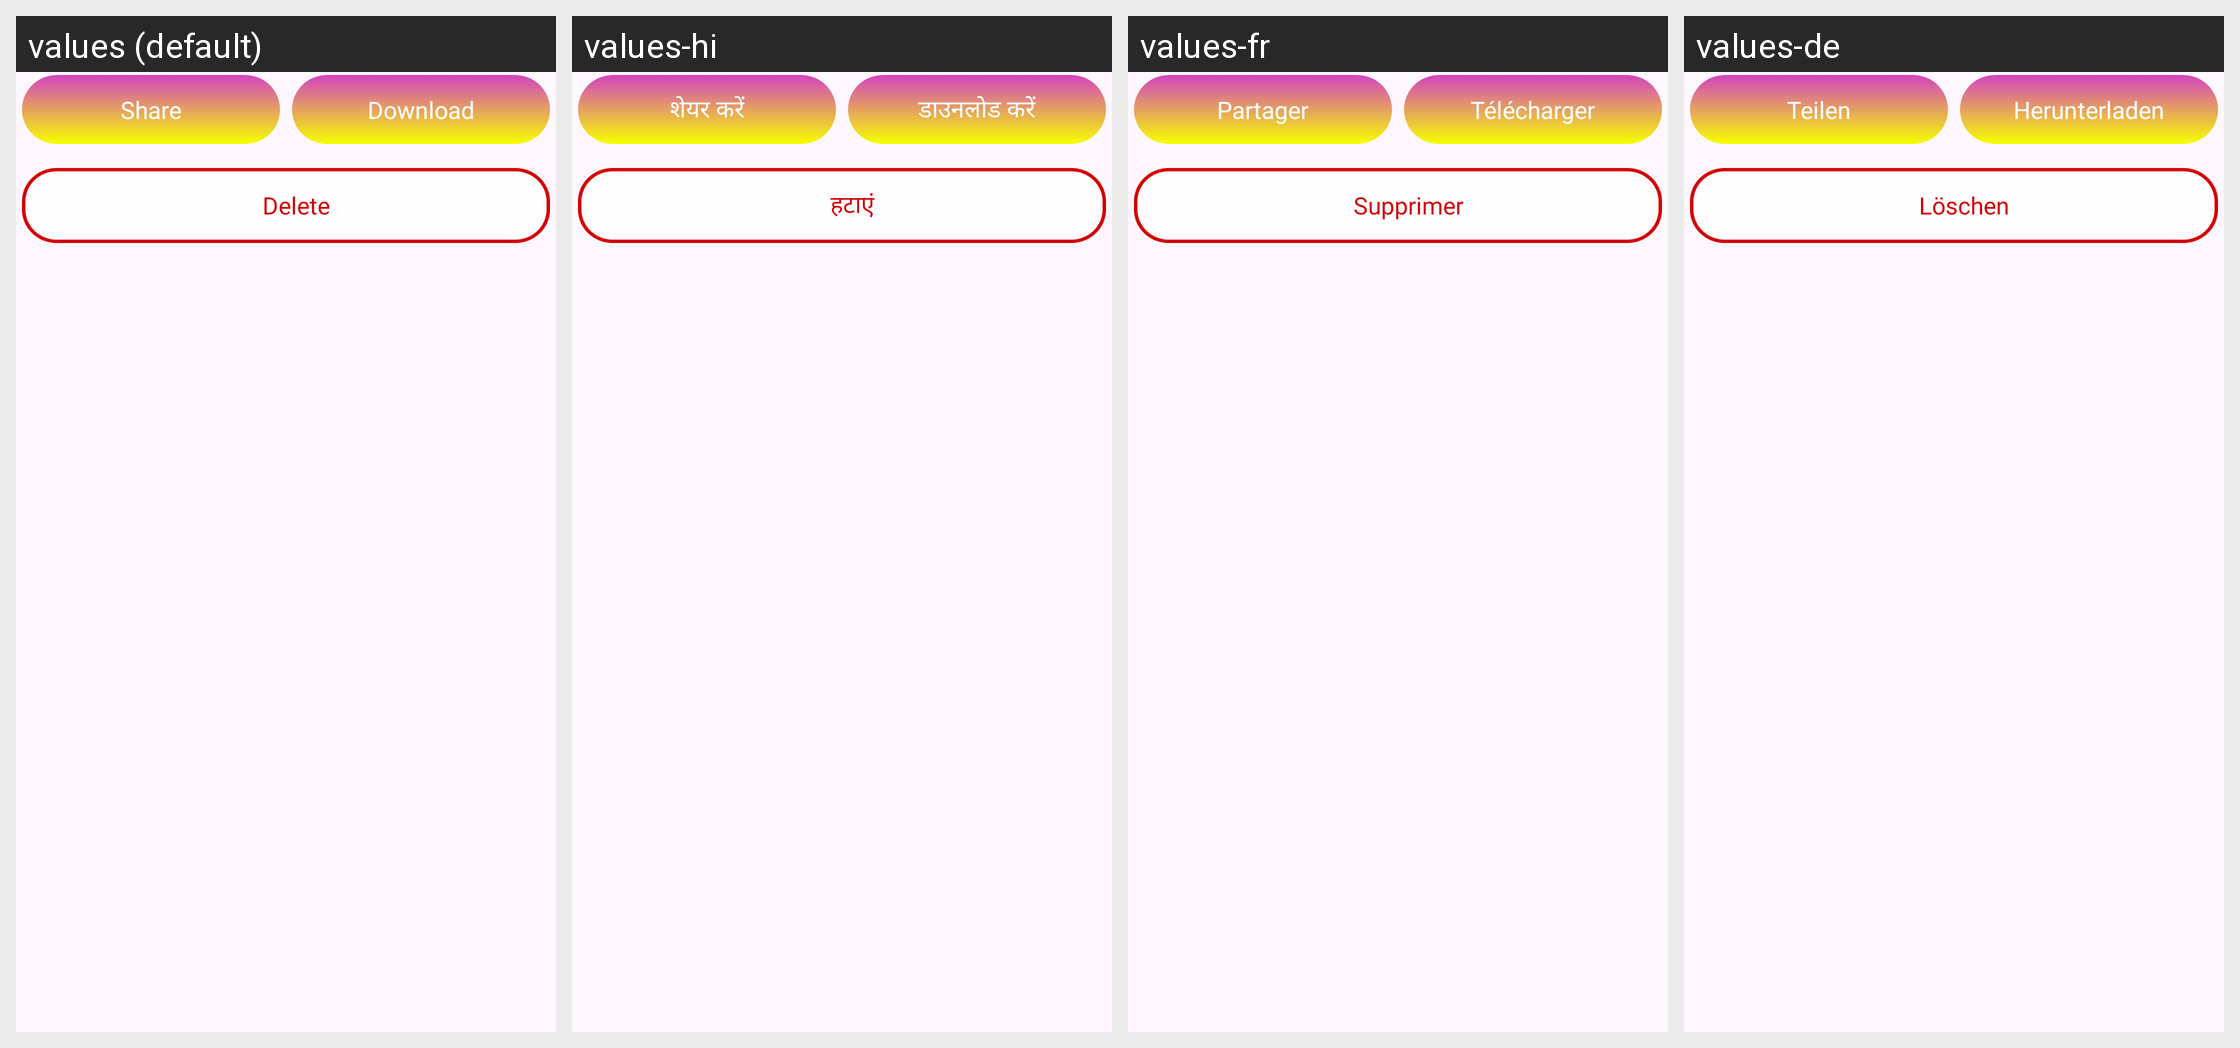

Translations of the strings shown on this Android screen, per locale in the grid:
Android screen res/layout/layout_bottom_view.xml rendered under 4 locales, left to right: values (default), values-hi, values-fr, values-de. Device: Nexus 5 (rendered at 1080×1920; each locale shown at half size, 540×960, under a caption strip naming it); theme Theme.BaseProject.
Other locales in the repository, not shown: values-es, values-in, values-pt.
Strings drawn on this screen, with the default value and each locale's value (text and hints the layout hard-codes, and strings that could not be matched under every locale, appear in the picture but are not listed):

share
  values: Share
  values-hi: शेयर करें
  values-fr: Partager
  values-de: Teilen

download
  values: Download
  values-hi: डाउनलोड करें
  values-fr: Télécharger
  values-de: Herunterladen

delete
  values: Delete
  values-hi: हटाएं
  values-fr: Supprimer
  values-de: Löschen
